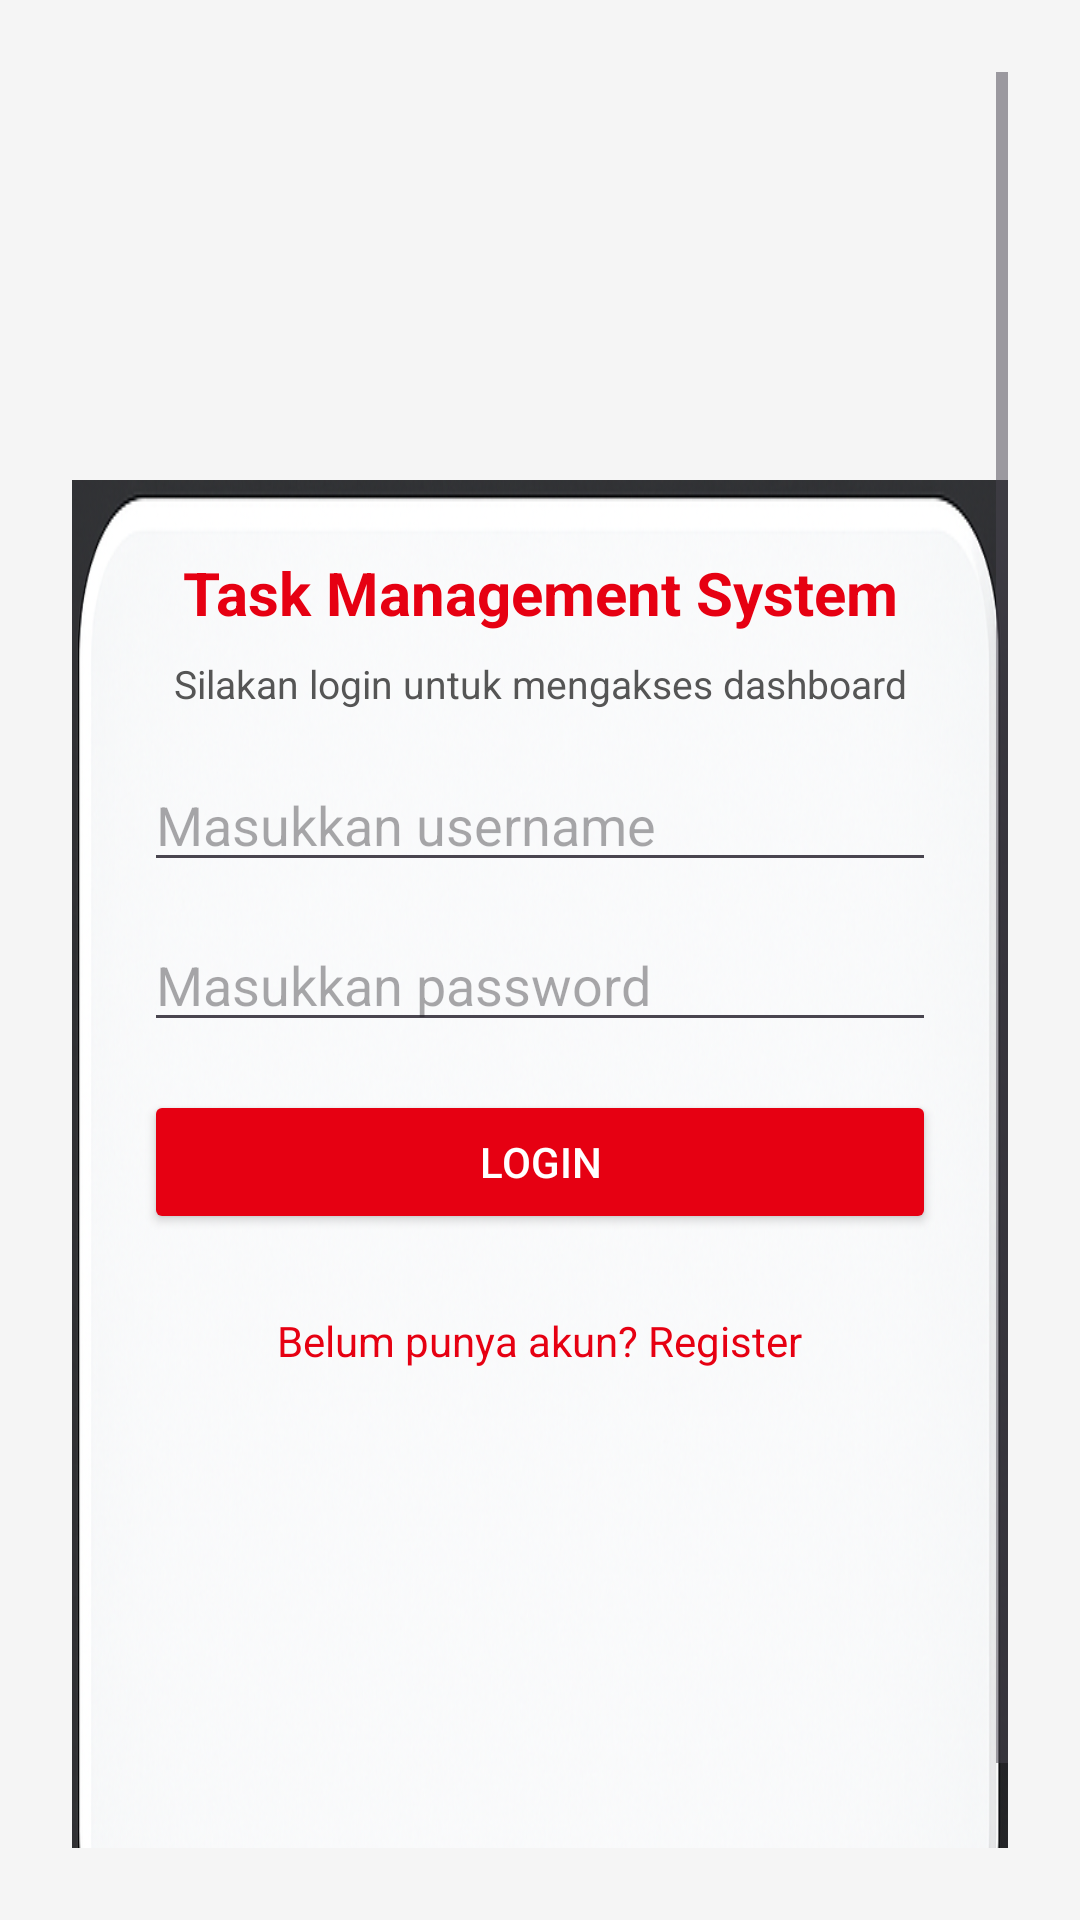

Produce the Android XML layout that renders to this screen, including the resource entries it uses.
<!-- AndroidManifest.xml: application theme Theme.MyVisitTelkomIndonesia -->
<!-- res/layout/activity_login.xml -->
<?xml version="1.0" encoding="utf-8"?>
<ScrollView xmlns:android="http://schemas.android.com/apk/res/android"
    android:layout_width="match_parent"
    android:layout_height="match_parent"
    android:background="#F5F5F5"
    android:padding="24dp">

    <LinearLayout
        android:layout_width="match_parent"
        android:layout_height="wrap_content"
        android:gravity="center"
        android:orientation="vertical">

        

        

        <ImageView
            android:id="@+id/logoTelkom"
            android:layout_width="120dp"
            android:layout_height="120dp"
            android:layout_marginBottom="16dp"
            android:contentDescription="Logo Telkom Indonesia"
            android:src="@drawable/telkom" />

        <LinearLayout
            android:layout_width="match_parent"
            android:layout_height="wrap_content"
            android:background="@drawable/cardbox"
            android:elevation="4dp"
            android:orientation="vertical"
            android:padding="24dp">

            <TextView
                android:id="@+id/tvTitle"
                android:layout_width="match_parent"
                android:layout_height="wrap_content"
                android:paddingBottom="8dp"
                android:text="Task Management System"
                android:textAlignment="center"
                android:textColor="#E60012"
                android:textSize="20sp"
                android:textStyle="bold" />

            <TextView
                android:layout_width="match_parent"
                android:layout_height="wrap_content"
                android:paddingBottom="16dp"
                android:text="Silakan login untuk mengakses dashboard"
                android:textAlignment="center"
                android:textColor="#555"
                android:textSize="13sp" />

            
            <EditText
                android:id="@+id/etUsername"
                android:layout_width="match_parent"
                android:layout_height="wrap_content"
                android:layout_marginBottom="12dp"
                android:hint="Masukkan username"
                android:inputType="textPersonName" />

            
            <EditText
                android:id="@+id/etPassword"
                android:layout_width="match_parent"
                android:layout_height="wrap_content"
                android:layout_marginBottom="16dp"
                android:hint="Masukkan password"
                android:inputType="textPassword" />

            
            <Button
                android:id="@+id/btnLogin"
                android:layout_width="match_parent"
                android:layout_height="wrap_content"
                android:backgroundTint="#E60012"
                android:text="Login"
                android:textColor="#fff" />

            
            <TextView
                android:id="@+id/tvRegister"
                android:layout_width="wrap_content"
                android:layout_height="wrap_content"
                android:layout_gravity="center"
                android:layout_marginTop="20dp"
                android:padding="6dp"
                android:text="Belum punya akun? Register"
                android:textColor="#E60012"
                android:textSize="14sp"
                android:clickable="true"
                android:focusable="true"/>


            <FrameLayout
                android:layout_width="match_parent"
                android:layout_height="match_parent">

            </FrameLayout>

        </LinearLayout>

    </LinearLayout>
</ScrollView>
<!-- resources referenced by this layout -->
<resources>
  <!-- drawable cardbox: png bitmap (drawable, 434973 bytes) -->
  <style name="Theme.MyVisitTelkomIndonesia" parent="Base.Theme.MyVisitTelkomIndonesia" />
  <style name="Base.Theme.MyVisitTelkomIndonesia" parent="Theme.Material3.DayNight.NoActionBar">
          
          
      </style>
</resources>
